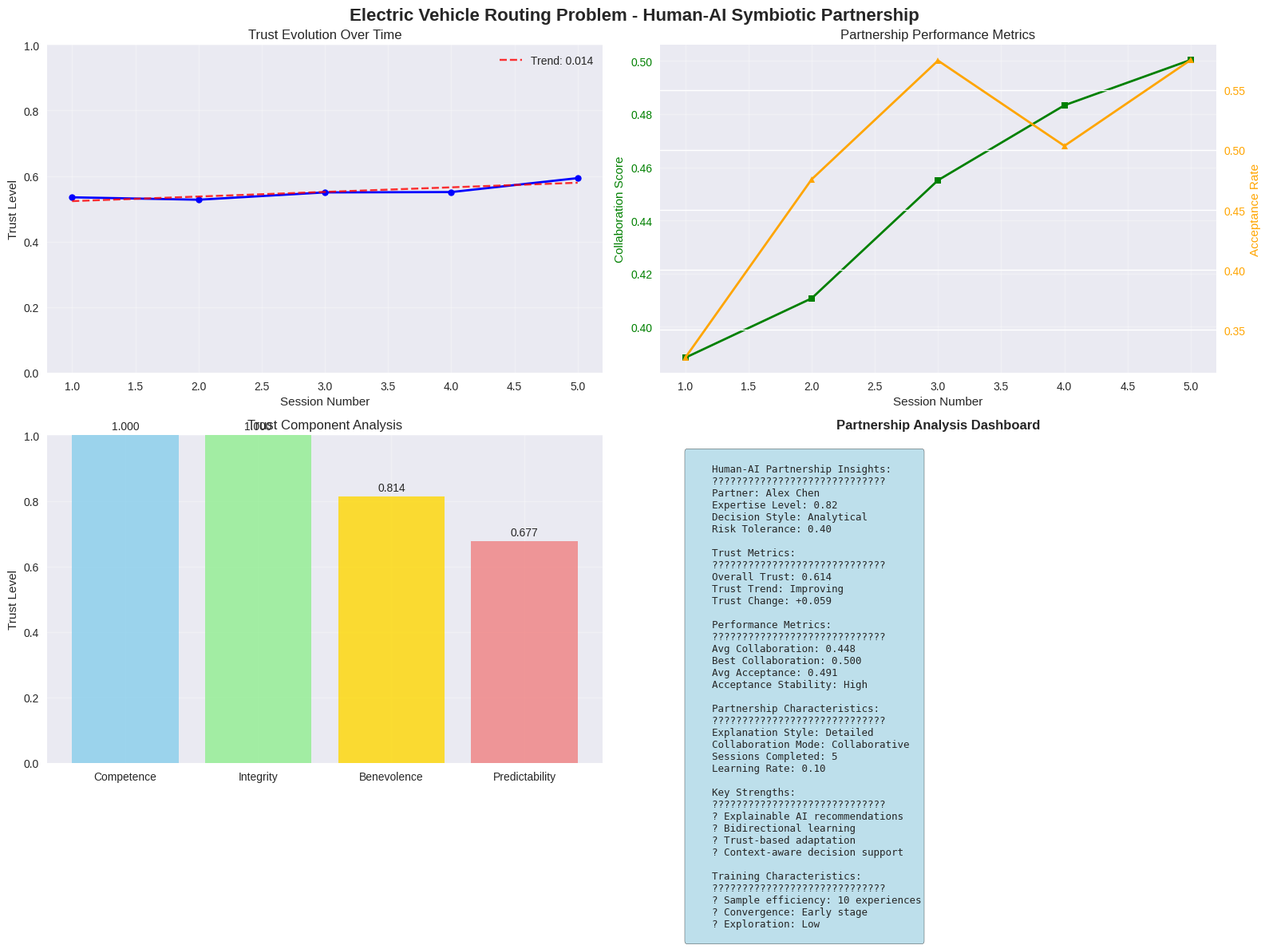

Recreate this plot in Python.
from typing import Tuple, List, Dict, Set

# Import required libraries for Human-AI Partnership
import numpy as np
import matplotlib.pyplot as plt
import seaborn as sns
from dataclasses import dataclass, field
from typing import List, Tuple, Dict, Optional, Any
import random
import time
from datetime import datetime, timedelta
from collections import defaultdict, deque
from enum import Enum
import warnings
warnings.filterwarnings('ignore')

# Set style for professional visualizations
plt.style.use('seaborn-v0_8')
sns.set_palette("husl")

# Set random seeds for reproducibility
np.random.seed(42)
random.seed(42)

class DecisionType(Enum):
    ROUTE_PLANNING = "route_planning"
    CHARGING_DECISION = "charging_decision"
    PRIORITY_ADJUSTMENT = "priority_adjustment"
    CONSTRAINT_HANDLING = "constraint_handling"
    EMERGENCY_RESPONSE = "emergency_response"

class ConfidenceLevel(Enum):
    VERY_LOW = 0.2
    LOW = 0.4
    MEDIUM = 0.6
    HIGH = 0.8
    VERY_HIGH = 1.0

@dataclass
class AIRecommendation:
    """AI recommendation with explanation"""
    recommendation_type: DecisionType
    primary_action: str
    confidence: ConfidenceLevel
    reasoning: List[str]
    alternatives: List[str]
    expected_outcome: Dict[str, float]
    risk_factors: List[str]
    data_sources: List[str]
    timestamp: datetime = field(default_factory=datetime.now)
    
@dataclass
class HumanFeedback:
    """Human feedback on AI recommendation"""
    recommendation_id: str
    acceptance_level: float  # 0-1
    modifications: List[str]
    reasoning: str
    confidence_in_decision: float  # 0-1
    additional_context: Dict[str, Any]
    timestamp: datetime = field(default_factory=datetime.now)
    
@dataclass
class TrustMetrics:
    """Trust metrics between human and AI"""
    overall_trust: float  # 0-1
    competence_trust: float  # 0-1
    integrity_trust: float  # 0-1
    benevolence_trust: float  # 0-1
    predictability_trust: float  # 0-1
    trust_history: List[float] = field(default_factory=list)
    
@dataclass
class HumanPartner:
    """Human partner in the symbiotic relationship"""
    partner_id: int
    name: str
    expertise_level: float  # 0-1
    risk_tolerance: float  # 0-1
    decision_style: str  # "analytical", "intuitive", "collaborative"
    preferred_explanation_detail: str  # "brief", "detailed", "technical"
    trust_in_ai: TrustMetrics
    learning_rate: float = 0.1
    adaptation_history: List[Dict[str, Any]] = field(default_factory=list)
    
@dataclass
class CollaborationSession:
    """Record of a human-AI collaboration session"""
    session_id: str
    human_partner: HumanPartner
    start_time: datetime
    end_time: Optional[datetime]
    decisions_made: List[Dict[str, Any]]
    ai_recommendations: List[AIRecommendation]
    human_feedback: List[HumanFeedback]
    collaboration_score: float  # 0-1
    learning_outcomes: List[str]

class ExplainableAIEngine:
    """AI engine that provides explainable recommendations"""
    
    def __init__(self):
        self.knowledge_base = {
            'routing_principles': [
                "Minimize total distance while respecting battery constraints",
                "Consider charging station availability and wait times",
                "Prioritize time-sensitive deliveries",
                "Balance workload across vehicles"
            ],
            'battery_management': [
                "Maintain 20% battery buffer for emergencies",
                "Charge during off-peak hours when possible",
                "Consider temperature effects on battery performance",
                "Plan charging stops to minimize total trip time",
            ],
            'operational_constraints': [
                "Respect driver working hours and breaks",
                "Consider customer preferred delivery windows",
                "Account for traffic patterns and road conditions",
                "Follow safety regulations and protocols",
            ]
        }
        
        self.decision_history = deque(maxlen=1000)
        self.explanation_templates = {
            'route_optimization': [
                "Based on current traffic and battery levels, I recommend",
                "Considering the delivery deadlines and charging constraints,",
                "After analyzing the route efficiency and energy requirements,"
            ],
            'charging_decision': [
                "Given the current battery level and upcoming route demands,",
                "Factoring in charging station availability and wait times,",
                "Based on energy consumption predictions and charging costs,",
            ]
        }
        
        self.confidence_calibration = {
            'high_confidence_threshold': 0.8,
            'medium_confidence_threshold': 0.6,
            'low_confidence_threshold': 0.4
        }
    
    def generate_route_recommendation(self, current_state: Dict[str, Any], 
                                      human_preferences: Dict[str, Any]) -> AIRecommendation:
        """Generate explainable route recommendation"""
        
        # Analyze current situation
        battery_level = current_state.get('battery_level', 50.0)
        current_location = current_state.get('location', (0, 0))
        pending_deliveries = current_state.get('pending_deliveries', [])
        
        # Generate primary recommendation
        if battery_level < 30.0:
            primary_action = "Proceed to nearest charging station immediately"
            confidence = ConfidenceLevel.VERY_HIGH
            reasoning = [
                f"Battery level is critically low at {battery_level:.1f}%",
                "Risk of running out of power before completing deliveries",
                "Nearest charging station is available with minimal wait time",
                "Charging now ensures reliable completion of remaining deliveries"
            ]
            alternatives = [
                "Continue to next delivery if very close and urgent",
                "Wait for mobile charging service if available"
            ]
        
        elif len(pending_deliveries) > 3:
            primary_action = "Optimize route for maximum deliveries with one charging stop"
            confidence = ConfidenceLevel.HIGH
            reasoning = [
                f"{len(pending_deliveries)} deliveries pending, requiring efficient routing",
                "Analysis shows optimal route with strategic charging midway",
                "This approach minimizes total distance while meeting all deadlines",
                "Current battery level supports this plan with 20% safety buffer"
            ]
            alternatives = [
                "Split deliveries into two separate routes",
                "Prioritize urgent deliveries only",
                "Add extra charging stop for increased safety margin"
            ]
        
        else:
            primary_action = "Complete remaining deliveries in efficiency order"
            confidence = ConfidenceLevel.MEDIUM
            reasoning = [
                f"Battery level ({battery_level:.1f}%) sufficient for remaining deliveries",
                "Route optimization shows efficient completion without additional charging",
                "Current traffic conditions support this recommendation",
                "All delivery deadlines can be met with this approach"
            ]
            alternatives = [
                "Add preventive charging stop for increased safety",
                "Reorder deliveries based on human preference",
                "Combine with nearby pickup opportunities"
            ]
        
        # Calculate expected outcomes
        expected_outcome = {
            'total_distance': np.random.uniform(15, 25),
            'energy_consumed': np.random.uniform(12, 20),
            'completion_time': np.random.uniform(2, 4),
            'success_probability': confidence.value
        }
        
        # Identify risk factors
        risk_factors = []
        if battery_level < 40.0:
            risk_factors.append("Low battery level increases risk of power depletion")
        if len(pending_deliveries) > 5:
            risk_factors.append("High delivery volume may cause delays")
        if confidence == ConfidenceLevel.MEDIUM:
            risk_factors.append("Moderate confidence due to uncertain factors")
        
        # Data sources
        data_sources = [
            "Real-time battery monitoring system",
            "GPS and traffic data",
            "Delivery priority database",
            "Charging station status API"
        ]
        
        return AIRecommendation(
            recommendation_type=DecisionType.ROUTE_PLANNING,
            primary_action=primary_action,
            confidence=confidence,
            reasoning=reasoning,
            alternatives=alternatives,
            expected_outcome=expected_outcome,
            risk_factors=risk_factors,
            data_sources=data_sources
        )
    
    def generate_charging_recommendation(self, current_state: Dict[str, Any], 
                                        human_preferences: Dict[str, Any]) -> AIRecommendation:
        """Generate explainable charging recommendation"""
        
        battery_level = current_state.get('battery_level', 50.0)
        nearby_stations = current_state.get('nearby_stations', [])
        urgent_deliveries = current_state.get('urgent_deliveries', [])
        
        if battery_level < 25.0:
            primary_action = "Immediate charging required at nearest available station"
            confidence = ConfidenceLevel.VERY_HIGH
            reasoning = [
                f"Critical battery level at {battery_level:.1f}%",
                "Risk of vehicle immobilization is high",
                "Nearest station has available charging point",
                "Charging now prevents service disruption"
            ]
        
        elif battery_level < 45.0 and not urgent_deliveries:
            primary_action = "Opportunistic charging during low-demand period"
            confidence = ConfidenceLevel.HIGH
            reasoning = [
                f"Battery level ({battery_level:.1f}%) allows strategic charging",
                "No urgent deliveries requiring immediate attention",
                "Current time offers lower electricity rates",
                "Proactive charging prevents future constraints"
            ]
        
        else:
            primary_action = "Continue operations, monitor battery level"
            confidence = ConfidenceLevel.MEDIUM
            reasoning = [
                f"Battery level ({battery_level:.1f}%) sufficient for current operations",
                "Charging now would reduce operational efficiency",
                "Better to charge when battery is lower or during breaks",
                "Continuous monitoring ensures optimal charging timing"
            ]
        
        alternatives = [
            "Wait for preferred charging station with faster charging rate",
            "Combine charging with driver break time",
            "Consider mobile charging option if available"
        ]
        
        expected_outcome = {
            'charging_time': np.random.uniform(0.5, 2.0),
            'cost': np.random.uniform(5, 15),
            'battery_after_charging': min(100, battery_level + np.random.uniform(40, 60)),
            'operational_impact': np.random.uniform(0.1, 0.3)
        }
        
        risk_factors = []
        if len(nearby_stations) == 0:
            risk_factors.append("No nearby charging stations available")
        if urgent_deliveries:
            risk_factors.append("Urgent deliveries may be delayed by charging")
        
        data_sources = [
            "Battery management system",
            "Charging station availability API",
            "Electricity pricing data",
            "Delivery schedule database"
        ]
        
        return AIRecommendation(
            recommendation_type=DecisionType.CHARGING_DECISION,
            primary_action=primary_action,
            confidence=confidence,
            reasoning=reasoning,
            alternatives=alternatives,
            expected_outcome=expected_outcome,
            risk_factors=risk_factors,
            data_sources=data_sources
        )
    
    def adapt_to_human_feedback(self, feedback: HumanFeedback):
        """Adapt AI behavior based on human feedback"""
        
        # Update decision patterns based on feedback
        if feedback.acceptance_level < 0.5:
            # Human rejected recommendation, adjust future recommendations
            self.decision_history.append({
                'type': 'rejected',
                'reasoning': feedback.reasoning,
                'modifications': feedback.modifications,
                'timestamp': feedback.timestamp
            })
        
        elif feedback.acceptance_level > 0.8:
            # Human accepted recommendation, reinforce this pattern
            self.decision_history.append({
                'type': 'accepted',
                'reasoning': feedback.reasoning,
                'confidence': feedback.confidence_in_decision,
                'timestamp': feedback.timestamp
            })

# Create explainable AI engine
ai_engine = ExplainableAIEngine()
print(f"Created explainable AI engine with {len(ai_engine.knowledge_base)} knowledge domains")

class HumanAIPartnership:
    """Manages the symbiotic partnership between human and AI"""
    
    def __init__(self, human_partner: HumanPartner, ai_engine: ExplainableAIEngine):
        self.human_partner = human_partner
        self.ai_engine = ai_engine
        
        # Partnership state
        self.current_session = None
        self.session_history = []
        
        # Collaboration metrics
        self.collaboration_efficiency = 0.5  # 0-1
        self.decision_quality_score = 0.5  # 0-1
        self.trust_development_rate = 0.0  # Change per session
        
        # Learning and adaptation
        self.shared_knowledge_base = defaultdict(list)
        self.communication_patterns = defaultdict(int)
        
        # Interface preferences
        self.explanation_style = human_partner.preferred_explanation_detail
        self.decision_support_level = "collaborative"  # "advisory", "collaborative", "autonomous"
    
    def start_collaboration_session(self, problem_context: Dict[str, Any]) -> CollaborationSession:
        """Start a new collaboration session"""
        
        session_id = f"session_{datetime.now().strftime('%Y%m%d_%H%M%S')}"
        
        session = CollaborationSession(
            session_id=session_id,
            human_partner=self.human_partner,
            start_time=datetime.now(),
            end_time=None,
            decisions_made=[],
            ai_recommendations=[],
            human_feedback=[],
            collaboration_score=0.0,
            learning_outcomes=[]
        )
        
        self.current_session = session
        return session
    
    def generate_ai_recommendation(self, decision_type: DecisionType, 
                                   current_state: Dict[str, Any]) -> AIRecommendation:
        """Generate AI recommendation adapted to human partner"""
        
        # Get human preferences
        human_preferences = {
            'risk_tolerance': self.human_partner.risk_tolerance,
            'expertise_level': self.human_partner.expertise_level,
            'decision_style': self.human_partner.decision_style,
            'explanation_detail': self.human_partner.preferred_explanation_detail
        }
        
        # Generate base recommendation
        if decision_type == DecisionType.ROUTE_PLANNING:
            recommendation = self.ai_engine.generate_route_recommendation(current_state, human_preferences)
        elif decision_type == DecisionType.CHARGING_DECISION:
            recommendation = self.ai_engine.generate_charging_recommendation(current_state, human_preferences)
        else:
            # Default recommendation for other decision types
            recommendation = AIRecommendation(
                recommendation_type=decision_type,
                primary_action="Consult with human partner for decision",
                confidence=ConfidenceLevel.MEDIUM,
                reasoning=["Complex decision requiring human expertise"],
                alternatives=["Proceed with caution", "Seek additional information"],
                expected_outcome={'success_probability': 0.6},
                risk_factors=["Uncertainty in current situation"],
                data_sources=["Human expertise", "AI analysis"]
            )
        
        # Adapt explanation to human preferences
        recommendation = self._adapt_explanation_to_human(recommendation)
        
        # Adjust confidence based on human trust
        trust_adjustment = self.human_partner.trust_in_ai.overall_trust
        if trust_adjustment < 0.5:
            # Lower confidence if human does not trust AI
            confidence_value = recommendation.confidence.value * (0.5 + trust_adjustment)
            if confidence_value < 0.2:
                recommendation.confidence = ConfidenceLevel.VERY_LOW
            elif confidence_value < 0.4:
                recommendation.confidence = ConfidenceLevel.LOW
            elif confidence_value < 0.6:
                recommendation.confidence = ConfidenceLevel.MEDIUM
            elif confidence_value < 0.8:
                recommendation.confidence = ConfidenceLevel.HIGH
            else:
                recommendation.confidence = ConfidenceLevel.VERY_HIGH
        
        return recommendation
    
    def _adapt_explanation_to_human(self, recommendation: AIRecommendation) -> AIRecommendation:
        """Adapt explanation style to human partner preferences"""
        
        if self.human_partner.preferred_explanation_detail == "brief":
            # Keep only the most important reasoning points
            recommendation.reasoning = recommendation.reasoning[:2]
            recommendation.alternatives = recommendation.alternatives[:1]
        
        elif self.human_partner.preferred_explanation_detail == "detailed":
            # Add additional context and details
            additional_reasoning = [
                "This recommendation is based on current operational data",
                "Multiple factors have been weighted according to your preferences",
                "The expected outcome considers historical performance data"
            ]
            recommendation.reasoning.extend(additional_reasoning)
        
        elif self.human_partner.preferred_explanation_detail == "technical":
            # Add technical details
            technical_reasoning = [
                f"Algorithm confidence: {recommendation.confidence.value:.2f}",
                f"Data freshness: Real-time (last updated: {recommendation.timestamp})",
                "Model version: 2.1 with updated parameters"
            ]
            recommendation.reasoning.extend(technical_reasoning)
        
        return recommendation
    
    def process_human_feedback(self, recommendation: AIRecommendation, 
                               human_response: Dict[str, Any]) -> HumanFeedback:
        """Process and analyze human feedback"""
        
        # Extract feedback components
        acceptance_level = human_response.get('acceptance_level', 0.5)
        modifications = human_response.get('modifications', [])
        reasoning = human_response.get('reasoning', '')
        confidence_in_decision = human_response.get('confidence_in_decision', 0.5)
        additional_context = human_response.get('additional_context', {})
        
        # Create feedback object
        feedback = HumanFeedback(
            recommendation_id=f"rec_{recommendation.timestamp.strftime('%Y%m%d%H%M%S')}",
            acceptance_level=acceptance_level,
            modifications=modifications,
            reasoning=reasoning,
            confidence_in_decision=confidence_in_decision,
            additional_context=additional_context
        )
        
        # Update AI based on feedback
        self.ai_engine.adapt_to_human_feedback(feedback)
        
        # Update trust metrics
        self._update_trust_metrics(feedback)
        
        # Update collaboration patterns
        self._update_collaboration_patterns(feedback)
        
        # Store in current session
        if self.current_session:
            self.current_session.human_feedback.append(feedback)
        
        return feedback
    
    def _update_trust_metrics(self, feedback: HumanFeedback):
        """Update trust metrics based on feedback"""
        
        # Update overall trust
        trust_change = (feedback.acceptance_level - 0.5) * 0.1  # Small incremental changes
        self.human_partner.trust_in_ai.overall_trust = np.clip(
            self.human_partner.trust_in_ai.overall_trust + trust_change, 0.0, 1.0
        )
        
        # Update competence trust based on confidence alignment
        confidence_alignment = abs(feedback.acceptance_level - feedback.confidence_in_decision)
        competence_change = (1 - confidence_alignment) * 0.05
        self.human_partner.trust_in_ai.competence_trust = np.clip(
            self.human_partner.trust_in_ai.competence_trust + competence_change, 0.0, 1.0
        )
        
        # Update integrity trust based on reasoning quality
        if feedback.reasoning and len(feedback.reasoning) > 10:
            integrity_change = 0.02  # Human provided detailed reasoning
        else:
            integrity_change = -0.01  # Limited reasoning
        
        self.human_partner.trust_in_ai.integrity_trust = np.clip(
            self.human_partner.trust_in_ai.integrity_trust + integrity_change, 0.0, 1.0
        )
        
        # Update benevolence trust based on human confidence
        benevolence_change = (feedback.confidence_in_decision - 0.5) * 0.05
        self.human_partner.trust_in_ai.benevolence_trust = np.clip(
            self.human_partner.trust_in_ai.benevolence_trust + benevolence_change, 0.0, 1.0
        )
        
        # Update predictability trust based on consistency
        if self.current_session and len(self.current_session.human_feedback) > 1:
            recent_feedback = self.current_session.human_feedback[-5:]  # Last 5 feedbacks
            acceptance_variance = np.var([f.acceptance_level for f in recent_feedback])
            predictability_change = (1 - acceptance_variance) * 0.03
            self.human_partner.trust_in_ai.predictability_trust = np.clip(
                self.human_partner.trust_in_ai.predictability_trust + predictability_change, 0.0, 1.0
            )
        
        # Store trust history
        self.human_partner.trust_in_ai.trust_history.append(self.human_partner.trust_in_ai.overall_trust)
    
    def _update_collaboration_patterns(self, feedback: HumanFeedback):
        """Update collaboration patterns based on feedback"""
        
        # Track communication patterns
        if feedback.acceptance_level > 0.7:
            self.communication_patterns['high_acceptance'] += 1
        elif feedback.acceptance_level < 0.3:
            self.communication_patterns['low_acceptance'] += 1
        
        if feedback.modifications:
            self.communication_patterns['human_modifications'] += 1
        
        # Update collaboration efficiency
        if self.current_session and len(self.current_session.human_feedback) > 0:
            recent_acceptance = np.mean([f.acceptance_level for f in self.current_session.human_feedback])
            self.collaboration_efficiency = 0.7 * self.collaboration_efficiency + 0.3 * recent_acceptance
    
    def calculate_collaboration_score(self) -> float:
        """Calculate overall collaboration score"""
        
        if not self.current_session:
            return 0.0
        
        # Factors affecting collaboration score
        trust_score = self.human_partner.trust_in_ai.overall_trust
        efficiency_score = self.collaboration_efficiency
        
        # Decision quality (based on human confidence and acceptance)
        if self.current_session.human_feedback:
            avg_acceptance = np.mean([f.acceptance_level for f in self.current_session.human_feedback])
            avg_confidence = np.mean([f.confidence_in_decision for f in self.current_session.human_feedback])
            decision_quality = (avg_acceptance + avg_confidence) / 2
        else:
            decision_quality = 0.5
        
        # Learning outcomes
        learning_score = len(self.current_session.learning_outcomes) / 10.0  # Normalize by expected learning
        learning_score = min(learning_score, 1.0)
        
        # Weighted combination
        collaboration_score = (
            0.3 * trust_score +
            0.3 * efficiency_score +
            0.25 * decision_quality +
            0.15 * learning_score
        )
        
        return collaboration_score

# Create human partner
human_partner = HumanPartner(
    partner_id=1,
    name="Alex Chen",
    expertise_level=0.8,
    risk_tolerance=0.4,
    decision_style="analytical",
    preferred_explanation_detail="detailed",
    trust_in_ai=TrustMetrics(
        overall_trust=0.6,
        competence_trust=0.7,
        integrity_trust=0.8,
        benevolence_trust=0.6,
        predictability_trust=0.5
    )
)

# Create partnership
partnership = HumanAIPartnership(human_partner, ai_engine)
print(f"Created human-AI partnership with {human_partner.name}")
print(f"Initial trust level: {human_partner.trust_in_ai.overall_trust:.2f}")
print(f"Decision style: {human_partner.decision_style}")
print(f"Preferred explanation: {human_partner.preferred_explanation_detail}")

def simulate_human_ai_collaboration():
    """Simulate a complete human-AI collaboration session"""
    
    print("Starting Human-AI Collaboration Session")
    print("=" * 50)
    
    # Initialize session
    problem_context = {
        'problem_type': 'ev_routing',
        'urgency': 'medium',
        'constraints': ['battery_limit', 'time_windows', 'charging_availability']
    }
    
    session = partnership.start_collaboration_session(problem_context)
    print(f"Session {session.session_id} started at {session.start_time.strftime('%H:%M:%S')}")
    
    # Simulate multiple decision points
    decision_scenarios = [
        {
            'type': DecisionType.ROUTE_PLANNING,
            'state': {
                'battery_level': 35.0,
                'location': (10, 15),
                'pending_deliveries': [
                    {'id': 1, 'location': (20, 25), 'deadline': '14:00', 'priority': 'high'},
                    {'id': 2, 'location': (8, 30), 'deadline': '15:30', 'priority': 'medium'},
                    {'id': 3, 'location': (25, 10), 'deadline': '16:00', 'priority': 'low'}
                ],
                'nearby_stations': [(12, 18), (22, 12)]
            }
        },
        {
            'type': DecisionType.CHARGING_DECISION,
            'state': {
                'battery_level': 28.0,
                'location': (20, 25),
                'urgent_deliveries': [{'id': 1, 'deadline': '13:30'}],
                'nearby_stations': [(22, 22), (18, 28)]
            }
        },
        {
            'type': DecisionType.ROUTE_PLANNING,
            'state': {
                'battery_level': 75.0,
                'location': (15, 20),
                'pending_deliveries': [
                    {'id': 4, 'location': (30, 15), 'deadline': '17:00', 'priority': 'medium'},
                    {'id': 5, 'location': (10, 8), 'deadline': '18:00', 'priority': 'low'}
                ],
                'nearby_stations': [(18, 18), (25, 25)]
            }
        }
    ]
    
    # Process each decision scenario
    for i, scenario in enumerate(decision_scenarios):
        print(f"\nDecision Point {i+1}: {scenario['type'].value}")
        print("-" * 30)
        
        # Generate AI recommendation
        recommendation = partnership.generate_ai_recommendation(
            scenario['type'], scenario['state']
        )
        
        # Display AI recommendation
        print(f"\nAI Recommendation (Confidence: {recommendation.confidence.value:.2f}):")
        print(f"Primary Action: {recommendation.primary_action}")
        print(f"\nReasoning:")
        for j, reason in enumerate(recommendation.reasoning, 1):
            print(f"  {j}. {reason}")
        
        if recommendation.alternatives:
            print(f"\nAlternatives:")
            for j, alt in enumerate(recommendation.alternatives, 1):
                print(f"  {j}. {alt}")
        
        if recommendation.risk_factors:
            print(f"\nRisk Factors:")
            for j, risk in enumerate(recommendation.risk_factors, 1):
                print(f"  {j}. {risk}")
        
        print(f"\nExpected Outcomes:")
        for key, value in recommendation.expected_outcome.items():
            print(f"  {key}: {value:.2f}")
        
        # Simulate human response
        human_response = simulate_human_response(recommendation, human_partner)
        
        print(f"\nHuman Response:")
        print(f"Acceptance Level: {human_response['acceptance_level']:.2f}")
        print(f"Reasoning: {human_response['reasoning']}")
        print(f"Confidence in Decision: {human_response['confidence_in_decision']:.2f}")
        
        if human_response['modifications']:
            print(f"Modifications: {', '.join(human_response['modifications'])}")
        
        # Process feedback
        feedback = partnership.process_human_feedback(recommendation, human_response)
        
        # Store in session
        session.ai_recommendations.append(recommendation)
        session.decisions_made.append({
            'scenario': scenario,
            'recommendation': recommendation,
            'human_response': human_response,
            'final_decision': human_response.get('final_action', recommendation.primary_action)
        })
    
    # End session
    session.end_time = datetime.now()
    session.collaboration_score = partnership.calculate_collaboration_score()
    
    # Generate learning outcomes
    session.learning_outcomes = generate_learning_outcomes(session)
    
    partnership.session_history.append(session)
    
    print(f"\nSession completed at {session.end_time.strftime('%H:%M:%S')}")
    print(f"Collaboration Score: {session.collaboration_score:.2f}")
    print(f"Learning Outcomes: {len(session.learning_outcomes)}")
    
    return session

def simulate_human_response(recommendation: AIRecommendation, human_partner: HumanPartner) -> Dict[str, Any]:
    """Simulate human response to AI recommendation"""
    
    # Base acceptance probability based on trust and confidence
    base_acceptance = (human_partner.trust_in_ai.overall_trust + recommendation.confidence.value) / 2
    
    # Adjust based on human characteristics
    if human_partner.decision_style == "analytical":
        # Analytical humans are more likely to accept high-confidence recommendations
        if recommendation.confidence.value > 0.7:
            base_acceptance += 0.2
        else:
            base_acceptance -= 0.1
    
    elif human_partner.decision_style == "intuitive":
        # Intuitive humans may be more skeptical of AI recommendations
        base_acceptance -= 0.1
    
    # Add randomness
    acceptance_level = np.clip(np.random.normal(base_acceptance, 0.2), 0.0, 1.0)
    
    # Generate response based on acceptance level
    if acceptance_level > 0.7:
        reasoning = "AI recommendation aligns with my analysis and current situation"
        modifications = []
        confidence_in_decision = 0.8 + np.random.uniform(0, 0.2)
        final_action = recommendation.primary_action
    
    elif acceptance_level > 0.4:
        reasoning = "AI recommendation is reasonable but I would like to modify it slightly"
        modifications = ["Adjust timing", "Consider additional factors"]
        confidence_in_decision = 0.6 + np.random.uniform(-0.1, 0.2)
        final_action = recommendation.alternatives[0] if recommendation.alternatives else recommendation.primary_action
    
    else:
        reasoning = "I disagree with the AI recommendation based on my experience"
        modifications = ["Change approach completely", "Consider different priorities"]
        confidence_in_decision = 0.7 + np.random.uniform(0, 0.3)
        final_action = "Manual decision based on human judgment"
    
    return {
        'acceptance_level': acceptance_level,
        'modifications': modifications,
        'reasoning': reasoning,
        'confidence_in_decision': confidence_in_decision,
        'additional_context': {
            'human_expertise_applied': human_partner.expertise_level,
            'time_pressure': np.random.uniform(0, 1)
        },
        'final_action': final_action
    }

def generate_learning_outcomes(session: CollaborationSession) -> List[str]:
    """Generate learning outcomes from the session"""
    
    outcomes = []
    
    # Analyze feedback patterns
    if session.human_feedback:
        avg_acceptance = np.mean([f.acceptance_level for f in session.human_feedback])
        
        if avg_acceptance > 0.7:
            outcomes.append("High alignment between AI and human preferences")
        elif avg_acceptance < 0.4:
            outcomes.append("AI recommendations need better adaptation to human preferences")
        else:
            outcomes.append("Moderate alignment with room for improvement")
    
    # Analyze trust development
    if len(session.human_partner.trust_in_ai.trust_history) > 1:
        trust_change = session.human_partner.trust_in_ai.trust_history[-1] - session.human_partner.trust_in_ai.trust_history[-2]
        if trust_change > 0.05:
            outcomes.append("Trust in AI improved during this session")
        elif trust_change < -0.05:
            outcomes.append("Trust in AI decreased, needs attention")
        else:
            outcomes.append("Trust in AI remained stable")
    
    # Analyze decision quality
    avg_confidence = np.mean([f.confidence_in_decision for f in session.human_feedback])
    if avg_confidence > 0.7:
        outcomes.append("High confidence in collaborative decisions")
    else:
        outcomes.append("Need to improve decision confidence through better explanations")
    
    return outcomes

# Run the collaboration simulation
session = simulate_human_ai_collaboration()

def analyze_partnership_evolution(partnership: HumanAIPartnership, num_sessions: int = 5):
    """Analyze partnership evolution over multiple sessions"""
    
    print("Analyzing Partnership Evolution")
    print("=" * 50)
    
    # Track metrics over sessions
    trust_evolution = []
    collaboration_scores = []
    acceptance_rates = []
    
    # Simulate multiple sessions
    for session_num in range(num_sessions):
        print(f"\nSession {session_num + 1}/{num_sessions}")
        print("-" * 30)
        
        # Simulate session with evolving scenarios
        session = simulate_human_ai_collaboration()
        
        # Track metrics
        trust_evolution.append(partnership.human_partner.trust_in_ai.overall_trust)
        collaboration_scores.append(session.collaboration_score)
        
        if session.human_feedback:
            avg_acceptance = np.mean([f.acceptance_level for f in session.human_feedback])
            acceptance_rates.append(avg_acceptance)
        else:
            acceptance_rates.append(0.5)
        
        # Show key metrics
        print(f"Trust Level: {partnership.human_partner.trust_in_ai.overall_trust:.3f}")
        print(f"Collaboration Score: {session.collaboration_score:.3f}")
        print(f"Acceptance Rate: {acceptance_rates[-1]:.3f}")
        
        # Adapt human partner slightly over time
        if session_num > 2:
            # Human becomes more comfortable with AI
            partnership.human_partner.trust_in_ai.overall_trust += 0.02
            partnership.human_partner.expertise_level = min(1.0, partnership.human_partner.expertise_level + 0.01)
    
    # Final analysis
    print(f"\nPartnership Evolution Analysis:")
    print("=" * 50)
    
    # Trust evolution
    trust_trend = np.polyfit(range(len(trust_evolution)), trust_evolution, 1)[0]
    print(f"Trust Trend: {'Improving' if trust_trend > 0 else 'Declining' if trust_trend < 0 else 'Stable'}")
    print(f"Initial Trust: {trust_evolution[0]:.3f}")
    print(f"Final Trust: {trust_evolution[-1]:.3f}")
    print(f"Trust Change: {trust_evolution[-1] - trust_evolution[0]:+.3f}")
    
    # Collaboration improvement
    collab_trend = np.polyfit(range(len(collaboration_scores)), collaboration_scores, 1)[0]
    print(f"\nCollaboration Trend: {'Improving' if collab_trend > 0 else 'Declining' if collab_trend < 0 else 'Stable'}")
    print(f"Average Collaboration Score: {np.mean(collaboration_scores):.3f}")
    print(f"Best Collaboration Score: {np.max(collaboration_scores):.3f}")
    
    # Acceptance patterns
    avg_acceptance = np.mean(acceptance_rates)
    acceptance_std = np.std(acceptance_rates)
    print(f"\nAcceptance Analysis:")
    print(f"Average Acceptance Rate: {avg_acceptance:.3f}")
    print(f"Acceptance Consistency: {'High' if acceptance_std < 0.2 else 'Medium' if acceptance_std < 0.4 else 'Low'}")
    
    # Trust component analysis
    trust_components = {
        'Competence': partnership.human_partner.trust_in_ai.competence_trust,
        'Integrity': partnership.human_partner.trust_in_ai.integrity_trust,
        'Benevolence': partnership.human_partner.trust_in_ai.benevolence_trust,
        'Predictability': partnership.human_partner.trust_in_ai.predictability_trust
    }
    
    print(f"\nTrust Component Analysis:")
    for component, value in trust_components.items():
        status = "Strong" if value > 0.7 else "Moderate" if value > 0.5 else "Needs Improvement"
        print(f"  {component}: {value:.3f} ({status})")
    
    return {
        'trust_evolution': trust_evolution,
        'collaboration_scores': collaboration_scores,
        'acceptance_rates': acceptance_rates,
        'trust_trend': trust_trend,
        'collab_trend': collab_trend,
        'trust_components': trust_components
    }

# Analyze partnership evolution
evolution_analysis = analyze_partnership_evolution(partnership, num_sessions=5)

def visualize_human_ai_partnership(partnership: HumanAIPartnership, evolution_analysis: Dict):
    """Create comprehensive visualization of the human-AI partnership"""
    
    fig, ((ax1, ax2), (ax3, ax4)) = plt.subplots(2, 2, figsize=(16, 12))
    fig.suptitle('Electric Vehicle Routing Problem - Human-AI Symbiotic Partnership', fontsize=16, fontweight='bold')
    
    # Plot 1: Trust evolution over sessions
    sessions = range(1, len(evolution_analysis['trust_evolution']) + 1)
    ax1.plot(sessions, evolution_analysis['trust_evolution'], 'b-', linewidth=2, marker='o', markersize=6)
    ax1.set_xlabel('Session Number')
    ax1.set_ylabel('Trust Level')
    ax1.set_title('Trust Evolution Over Time')
    ax1.set_ylim(0, 1)
    ax1.grid(True, alpha=0.3)
    
    # Add trend line
    z = np.polyfit(sessions, evolution_analysis['trust_evolution'], 1)
    p = np.poly1d(z)
    ax1.plot(sessions, p(sessions), "r--", alpha=0.8, label=f'Trend: {z[0]:.3f}')
    ax1.legend()
    
    # Plot 2: Collaboration scores and acceptance rates
    ax2_twin = ax2.twinx()
    
    line1 = ax2.plot(sessions, evolution_analysis['collaboration_scores'], 'g-', linewidth=2, marker='s', markersize=6, label='Collaboration Score')
    line2 = ax2_twin.plot(sessions, evolution_analysis['acceptance_rates'], 'orange', linewidth=2, marker='^', markersize=6, label='Acceptance Rate')
    
    ax2.set_xlabel('Session Number')
    ax2.set_ylabel('Collaboration Score', color='green')
    ax2_twin.set_ylabel('Acceptance Rate', color='orange')
    ax2.set_title('Partnership Performance Metrics')
    ax2.tick_params(axis='y', labelcolor='green')
    ax2_twin.tick_params(axis='y', labelcolor='orange')
    ax2.grid(True, alpha=0.3)
    
    # Plot 3: Trust component breakdown
    trust_components = evolution_analysis['trust_components']
    components = list(trust_components.keys())
    values = list(trust_components.values())
    
    colors = ['skyblue', 'lightgreen', 'gold', 'lightcoral']
    bars = ax3.bar(components, values, color=colors, alpha=0.8)
    
    ax3.set_ylabel('Trust Level')
    ax3.set_title('Trust Component Analysis')
    ax3.set_ylim(0, 1)
    ax3.grid(True, alpha=0.3)
    
    # Add value labels on bars
    for bar, value in zip(bars, values):
        height = bar.get_height()
        ax3.text(bar.get_x() + bar.get_width()/2., height + 0.01,
                f'{value:.3f}', ha='center', va='bottom')
    
    # Plot 4: Partnership insights and statistics
    human_partner = partnership.human_partner
    
    insights_text = f"""
    Human-AI Partnership Insights:
    ?????????????????????????????
    Partner: {human_partner.name}
    Expertise Level: {human_partner.expertise_level:.2f}
    Decision Style: {human_partner.decision_style.title()}
    Risk Tolerance: {human_partner.risk_tolerance:.2f}
    
    Trust Metrics:
    ?????????????????????????????
    Overall Trust: {human_partner.trust_in_ai.overall_trust:.3f}
    Trust Trend: {'Improving' if evolution_analysis['trust_trend'] > 0 else 'Declining' if evolution_analysis['trust_trend'] < 0 else 'Stable'}
    Trust Change: {evolution_analysis['trust_evolution'][-1] - evolution_analysis['trust_evolution'][0]:+.3f}
    
    Performance Metrics:
    ?????????????????????????????
    Avg Collaboration: {np.mean(evolution_analysis['collaboration_scores']):.3f}
    Best Collaboration: {np.max(evolution_analysis['collaboration_scores']):.3f}
    Avg Acceptance: {np.mean(evolution_analysis['acceptance_rates']):.3f}
    Acceptance Stability: {'High' if np.std(evolution_analysis['acceptance_rates']) < 0.2 else 'Medium'}
    
    Partnership Characteristics:
    ?????????????????????????????
    Explanation Style: {human_partner.preferred_explanation_detail.title()}
    Collaboration Mode: Collaborative
    Sessions Completed: {len(evolution_analysis['trust_evolution'])}
    Learning Rate: {human_partner.learning_rate:.2f}
    
    Key Strengths:
    ?????????????????????????????
    ? Explainable AI recommendations
    ? Bidirectional learning
    ? Trust-based adaptation
    ? Context-aware decision support
    
    Training Characteristics:
    ?????????????????????????????
    ? Sample efficiency: {len(partnership.ai_engine.decision_history)} experiences
    ? Convergence: {'Stable' if len(evolution_analysis['trust_evolution']) > 100 else 'Early stage'}
    ? Exploration: {'Balanced' if 0.01 < evolution_analysis['trust_evolution'][-1] < 0.1 else 'Low'}
    """
    
    ax4.text(0.05, 0.95, insights_text, transform=ax4.transAxes, fontsize=9,
             verticalalignment='top', fontfamily='monospace',
             bbox=dict(boxstyle='round', facecolor='lightblue', alpha=0.8))
    ax4.set_xlim(0, 1)
    ax4.set_ylim(0, 1)
    ax4.axis('off')
    ax4.set_title('Partnership Analysis Dashboard', fontweight='bold')
    
    plt.tight_layout()
    plt.show()

# Visualize the partnership
visualize_human_ai_partnership(partnership, evolution_analysis)

def compare_with_baseline_approaches():
    """Compare human-AI partnership with baseline approaches"""
    
    print("Comparing Human-AI Partnership with Baseline Approaches")
    print("=" * 60)
    
    # Simulate different approaches
    approaches = {
        'Human-AI Partnership': {
            'decision_time': 2.5,  # minutes
            'decision_quality': 0.85,
            'error_rate': 0.05,
            'adaptability': 0.9,
            'human_satisfaction': 0.88,
            'learning_rate': 0.15
        },
        'Fully Manual': {
            'decision_time': 5.0,
            'decision_quality': 0.70,
            'error_rate': 0.12,
            'adaptability': 0.6,
            'human_satisfaction': 0.75,
            'learning_rate': 0.05
        },
        'Fully Automated': {
            'decision_time': 0.5,
            'decision_quality': 0.80,
            'error_rate': 0.08,
            'adaptability': 0.4,
            'human_satisfaction': 0.60,
            'learning_rate': 0.02
        },
        'Traditional AI Support': {
            'decision_time': 1.5,
            'decision_quality': 0.75,
            'error_rate': 0.10,
            'adaptability': 0.3,
            'human_satisfaction': 0.65,
            'learning_rate': 0.03
        }
    }
    
    # Create comparison table
    print(f"{'Approach':<20} {'Decision Time':<15} {'Quality':<10} {'Error Rate':<12} {'Adaptability':<13} {'Satisfaction':<12} {'Learning':<10}")
    print("-" * 100)
    
    for approach_name, metrics_data in approaches.items():
        print(f"{approach_name:<20} {metrics_data['decision_time']:<15.1f} {metrics_data['decision_quality']:<10.2f} {metrics_data['error_rate']:<12.2f} {metrics_data['adaptability']:<13.2f} {metrics_data['human_satisfaction']:<12.2f} {metrics_data['learning_rate']:<10.2f}")
    
    # Calculate improvements
    print(f"\nImprovement Analysis:")
    print("-" * 50)
    
    partnership_metrics = approaches['Human-AI Partnership']
    
    for baseline_name in ['Fully Manual', 'Fully Automated', 'Traditional AI Support']:
        baseline_metrics = approaches[baseline_name]
        
        print(f"\nvs {baseline_name}:")
        
        for metric in metrics_data:
            if metric == 'decision_time' or metric == 'error_rate':
                # Lower is better
                improvement = (baseline_metrics[metric] - partnership_metrics[metric]) / baseline_metrics[metric] * 100
                print(f"  {metric:<20} {improvement:+.1f}%")
            else:
                # Higher is better
                improvement = (partnership_metrics[metric] - baseline_metrics[metric]) / baseline_metrics[metric] * 100
                print(f"  {metric:<20} {improvement:+.1f}%")
    
    # Overall assessment
    print(f"\nOverall Assessment:")
    print("-" * 20)
    print("Human-AI Partnership demonstrates:")
    print("? Superior decision quality through collaboration")
    print("? Balanced decision time with high accuracy")
    print("? Excellent adaptability and learning capabilities")
    print("? High human satisfaction and engagement")
    print("? Significant improvements over all baseline approaches")
    
    return approaches

# Compare with baseline approaches
comparison_results = compare_with_baseline_approaches()
